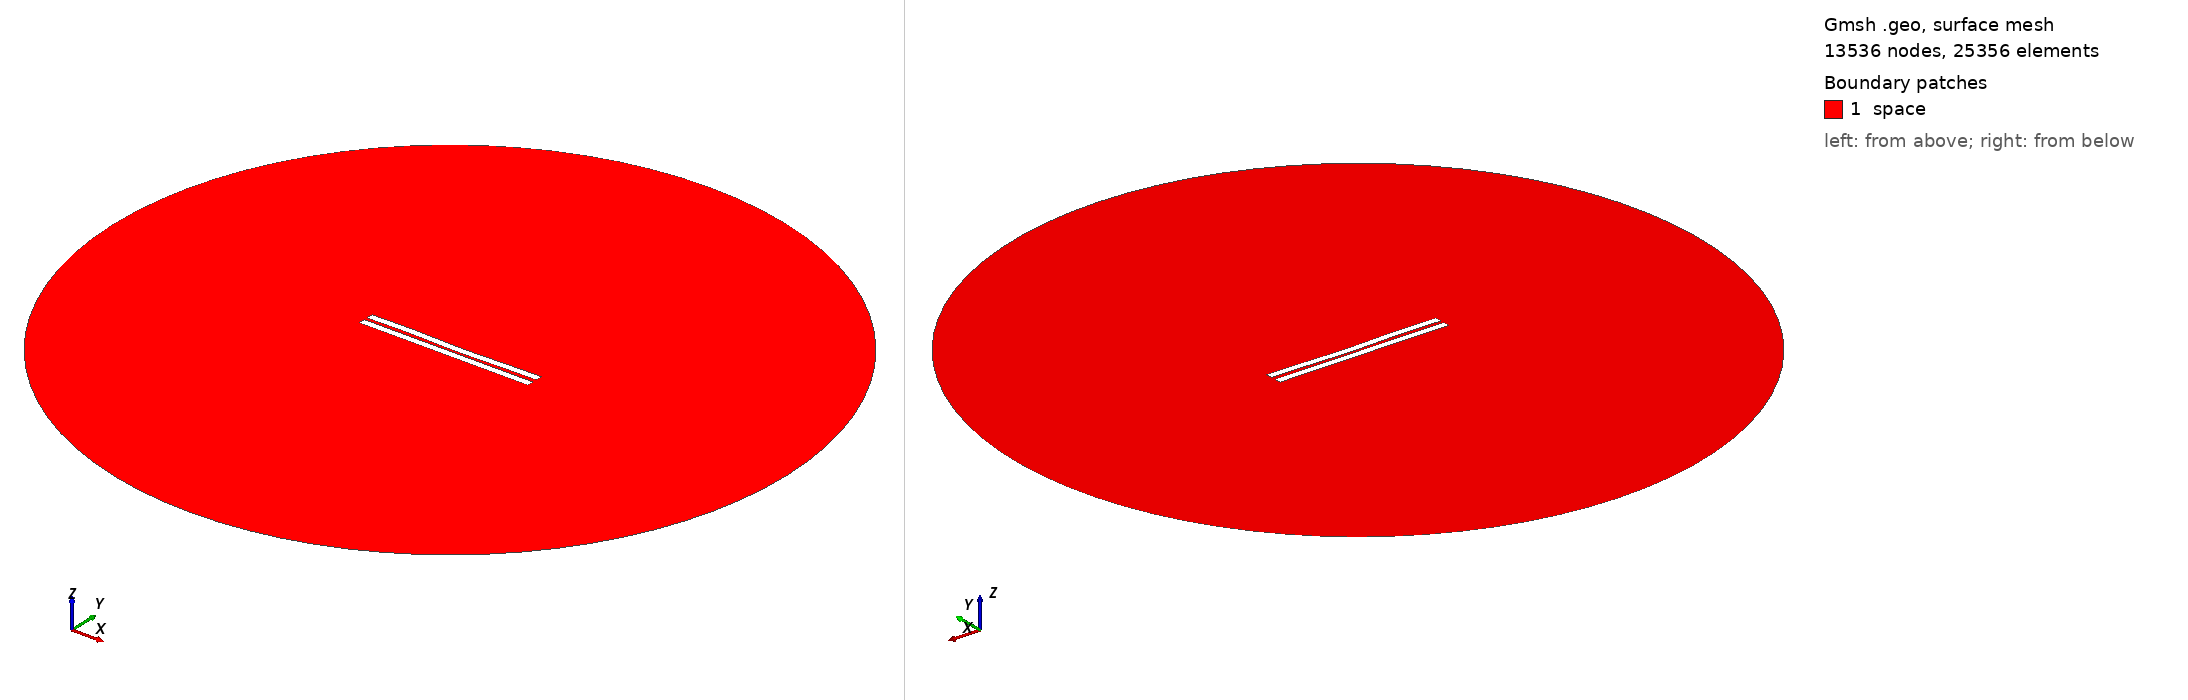

Gmsh geometry script, surface-meshed: 13536 nodes, 25356 surface elements. Boundary patches (legend numbers): 1 space. Left view from above one corner, right view from below the opposite corner. Legend entries are the model's physical surfaces. The drawing asked Gmsh for element sizes between 1% and 20% of the model's largest extent; the script's own settings can give other sizes.

=== 1650.geo (drawn) ===
//---------------------------------------
// Geometry kernel
//---------------------------------------

SetFactory("OpenCASCADE");



//---------------------------------------
// Parameters of the geometry
//---------------------------------------

// Overetch of the upper plate
overetch = 0.0;

// Distance between the plates
distance = 2.0;

// Discretization over the x axis (for the deformation)
nx = 50; 

// Length of the plate
L = 100 - overetch; 

// Number of modes
n = 4; 

// 1st mode coefficient
coeff(1) = 0.07499999999999998;
beta(1) = 0.596864 * 3.1415926535 / L;

// 2nd mode coefficient
coeff(2) = -0.15;
beta(2) = 1.49418 * 3.1415926535 / L;

// 3rd mode coefficient
coeff(3) = 0.15;
beta(3) = 2.50025 * 3.1415926535 / L;

// 4th mode coefficient
coeff(4) = 0.15;
beta(4) = 3.49999 * 3.1415926535 / L;



//---------------------------------------
// Upper plate (deformed rectangle)
//---------------------------------------

// Coordiantes of the upper plate
xmin = -50;
xmax = 50 - overetch;

// Height of the upper plate
yheight = 4 - 2 * overetch;

// Indexes of the points
UpperID[] = {};
LowerID[] = {};
LeftID[] = {};
RightID[] = {};

// Point index
p = 1;

// Horizontal edges
For i In {1:nx}
    x = xmin + (i-1)*(xmax - xmin)/(nx-1);

    y_bottom = distance / 2 + overetch;
    For j In {1:n}
        C = (Cosh(beta(j)*L) + Cos(beta(j)*L)) / (Sinh(beta(j)*L) + Sin(beta(j)*L));
        y_bottom  = y_bottom + coeff(j) * (Cosh(beta(j)*(x+50)) - Cos(beta(j)*(x+50)) - C * (Sinh(beta(j)*(x+50)) - Sin(beta(j)*(x+50))));
    EndFor

    y_top = y_bottom + yheight;

    Point(p) = {x, y_top, 0, 1.0};
    UpperID[i] = p;
    p = p + 1;

    Point(p) = {x, y_bottom, 0, 1.0};
    LowerID[i] = p;
    p = p + 1;
EndFor

// Create point lists
UpperPts[] = {}; LowerPts[] = {};
For i In {1:nx}
  UpperPts[] += {UpperID[i]};
  LowerPts[] += {LowerID[i]};
EndFor

// Build splines
Spline(1) = {UpperPts[]};
Spline(2) = {LowerPts[]};
Line(3) = {LowerPts[nx-1], UpperPts[nx-1]};
Line(4) = {LowerPts[0], UpperPts[0]};

// Build the plane surface
Curve Loop(1) = {2, 3, -1, -4};
Plane Surface(1) = {1};



//---------------------------------------
// Lower plate (rectangle)
//---------------------------------------

// Vertices
Point(1001) = {-50, -1, 0, 1.0};
Point(1002) = { 50, -1, 0, 1.0};
Point(1003) = { 50,  -5, 0, 1.0};
Point(1004) = {-50,  -5, 0, 1.0};

// Edges
Line(5) = {1001, 1002};
Line(6) = {1002, 1003};
Line(7) = {1003, 1004};
Line(8) = {1004, 1001};

// Plane surface
Line Loop(2) = {5, 6, 7, 8};
Plane Surface(2) = {2}; 



//---------------------------------------
// Outer (fictious) boundary
//---------------------------------------

// Points
Point(1005) = {0, 0, 0};       // Center
Point(1006) = {200, 0, 0};     // Start point
Point(1007) = {0, 200, 0};     // 90 degrees
Point(1008) = {-200, 0, 0};    // 180 degrees
Point(1009) = {0, -200, 0};    // 270 degrees

// Circle arcs (each needs start, center, end)
Circle(9) = {1006, 1005, 1007};
Circle(10) = {1007, 1005, 1008};
Circle(11) = {1008, 1005, 1009};
Circle(12) = {1009, 1005, 1006};

// Plane surface for the entire domain
Curve Loop(3) = {9, 10, 11, 12};
Surface(3) = {3};

// Subtract the plates from the whole domain to obtain the actual domain where we want to solve the equations
BooleanDifference{ Surface{3}; Delete; }{ Surface{1}; Surface{2}; Delete; }




//---------------------------------------
// Transfinite Lines/Curves
//---------------------------------------

// Set the number of points on the boundaries
r = 7;

// Plates
Transfinite Curve {1, 2} = 50*r Using Progression 1;
Transfinite Curve {3, 4} = 2*r Using Progression 1;
Transfinite Line {5, 7} = 50*r Using Progression 1;
Transfinite Line {6, 8} = 2*r Using Progression 1;

// Outer boundary
Transfinite Line {9, 10, 11, 12} = 20 Using Progression 1;



//---------------------------------------
// Physical groups
//---------------------------------------                

// Physical curves (boundaries)
Physical Line("force_segment", 10) = {2};
Physical Line("upper_plate", 11) = {1, 3, 4};
Physical Line("lower_plate", 12) = {5, 6, 7, 8};
Physical Line("boundary", 20) = {9, 10, 11, 12};

// Physical Surfaces
Physical Surface("space", 30) = {3};



//---------------------------------------
// 6. Generate the Mesh
//---------------------------------------

// 2D mesh generation
Mesh 2;
